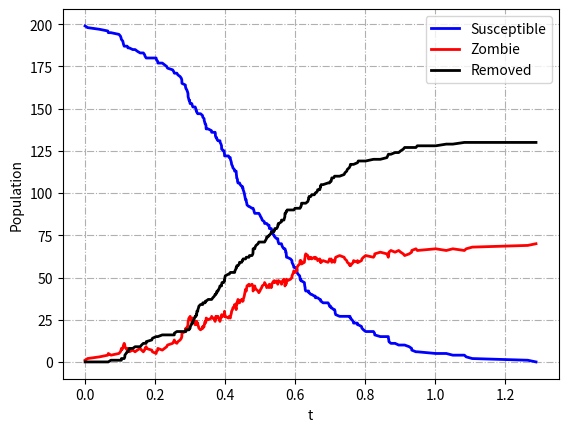

Source code (Python):

# imports
import sys
# [redacted]
import numpy as np
import matplotlib.pyplot as plt
from matplotlib.widgets import Slider, Button

# initial conditions
S0 = [199]                        # initial susceptible population
Z0 = [1]                          # initial zombie population
R0 = [0]                          # initial death population
t0 = [0]                          # initial time t0

k = 0.06                          # kill parameter, k/b = 0.6
b = 0.1                           # bite parameter
t_end = 30                        # endpoint of the simulation


# actual simulation loop
def run_simulation(S, Z, R, t, t_end, kill_rate, bite_rate):
    while t[-1] < t_end:

        # 1st reaction: (S,Z) --{b*S*Z}--> (Z,Z)
        # 2nd reaction: (S,Z) --{k*S*Z}--> (S,R)

        propensities = [bite_rate * S[-1] * Z[-1], kill_rate * S[-1] * Z[-1]]   # always taking the last value of S and Z from the array
        propensity_sum = np.sum(propensities)

        if propensity_sum == 0:
            break

        r1 = np.random.uniform(0, 1)                 # necessary to determine how long it takes for the next time step
        r2 = np.random.uniform(0, 1)                 # necessary to determine which reaction happens next
        tau = (1/propensity_sum) * np.log(1/r1)      # time until next time step (sojourn time)
        t.append(t[-1] + tau)                        # updating the time array

        # updating the populations
        if r2 * propensity_sum <= propensities[0]:
            S.append(S[-1] - 1)
            Z.append(Z[-1] + 1)
            R.append(R[-1])
        else:
            S.append(S[-1])
            Z.append(Z[-1] - 1)
            R.append(R[-1] + 1)
    return S, Z, R, t


# run simulation
S, Z, R, t = run_simulation(S0, Z0, R0, t0, t_end, k, b)


# plot everything
fig = plt.figure()
S_plot, = plt.plot(t, S, 'b', lw=2, label='Susceptible')
Z_plot, = plt.plot(t, Z, 'r', lw=2, label='Zombie')
R_plot, = plt.plot(t, R, 'k', lw=2, label='Removed')
plt.xlabel('t')
plt.ylabel('Population')
plt.legend(handles=[S_plot, Z_plot, R_plot])
plt.grid(True, ls='-.')

# Add a button for resetting the parameters
# next_button_ax = fig.add_axes([0.88, 0.02, 0.1, 0.04])
# next_button = Button(next_button_ax, 'Next', hovercolor='0.975')


# Add function to the Next button
def next_simulation(mouse_event):
    s0 = [199]
    z0 = [1]
    r0 = [0]
    t_null = [0]
    S_new, Z_new, R_new, t_new = run_simulation(s0, z0, r0, t_null, t_end, k, b)
    S_plot.set_data(t_new, S_new)
    Z_plot.set_data(t_new, Z_new)
    R_plot.set_data(t_new, R_new)
    fig.canvas.draw()


# next_button.on_clicked(next_simulation)
plt.show()